Labelled photos from "processed_dataset", an image-classification folder in diogoazevedo04/ERCP_Image_Classifier. The possible labels are: biliary leaks, lithiasis, normal, stricture.

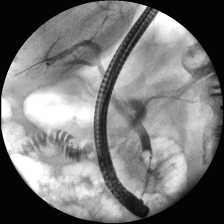
Label: lithiasis

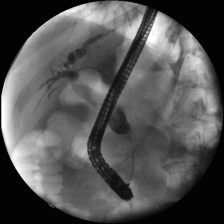
Label: stricture

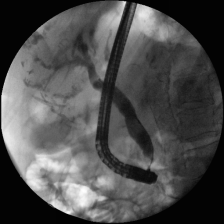
Label: normal

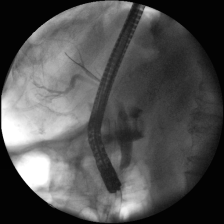
Label: biliary leaks

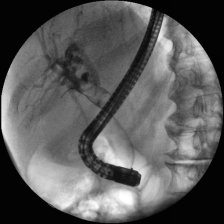
Label: lithiasis

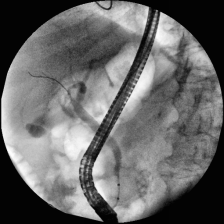
Label: normal
